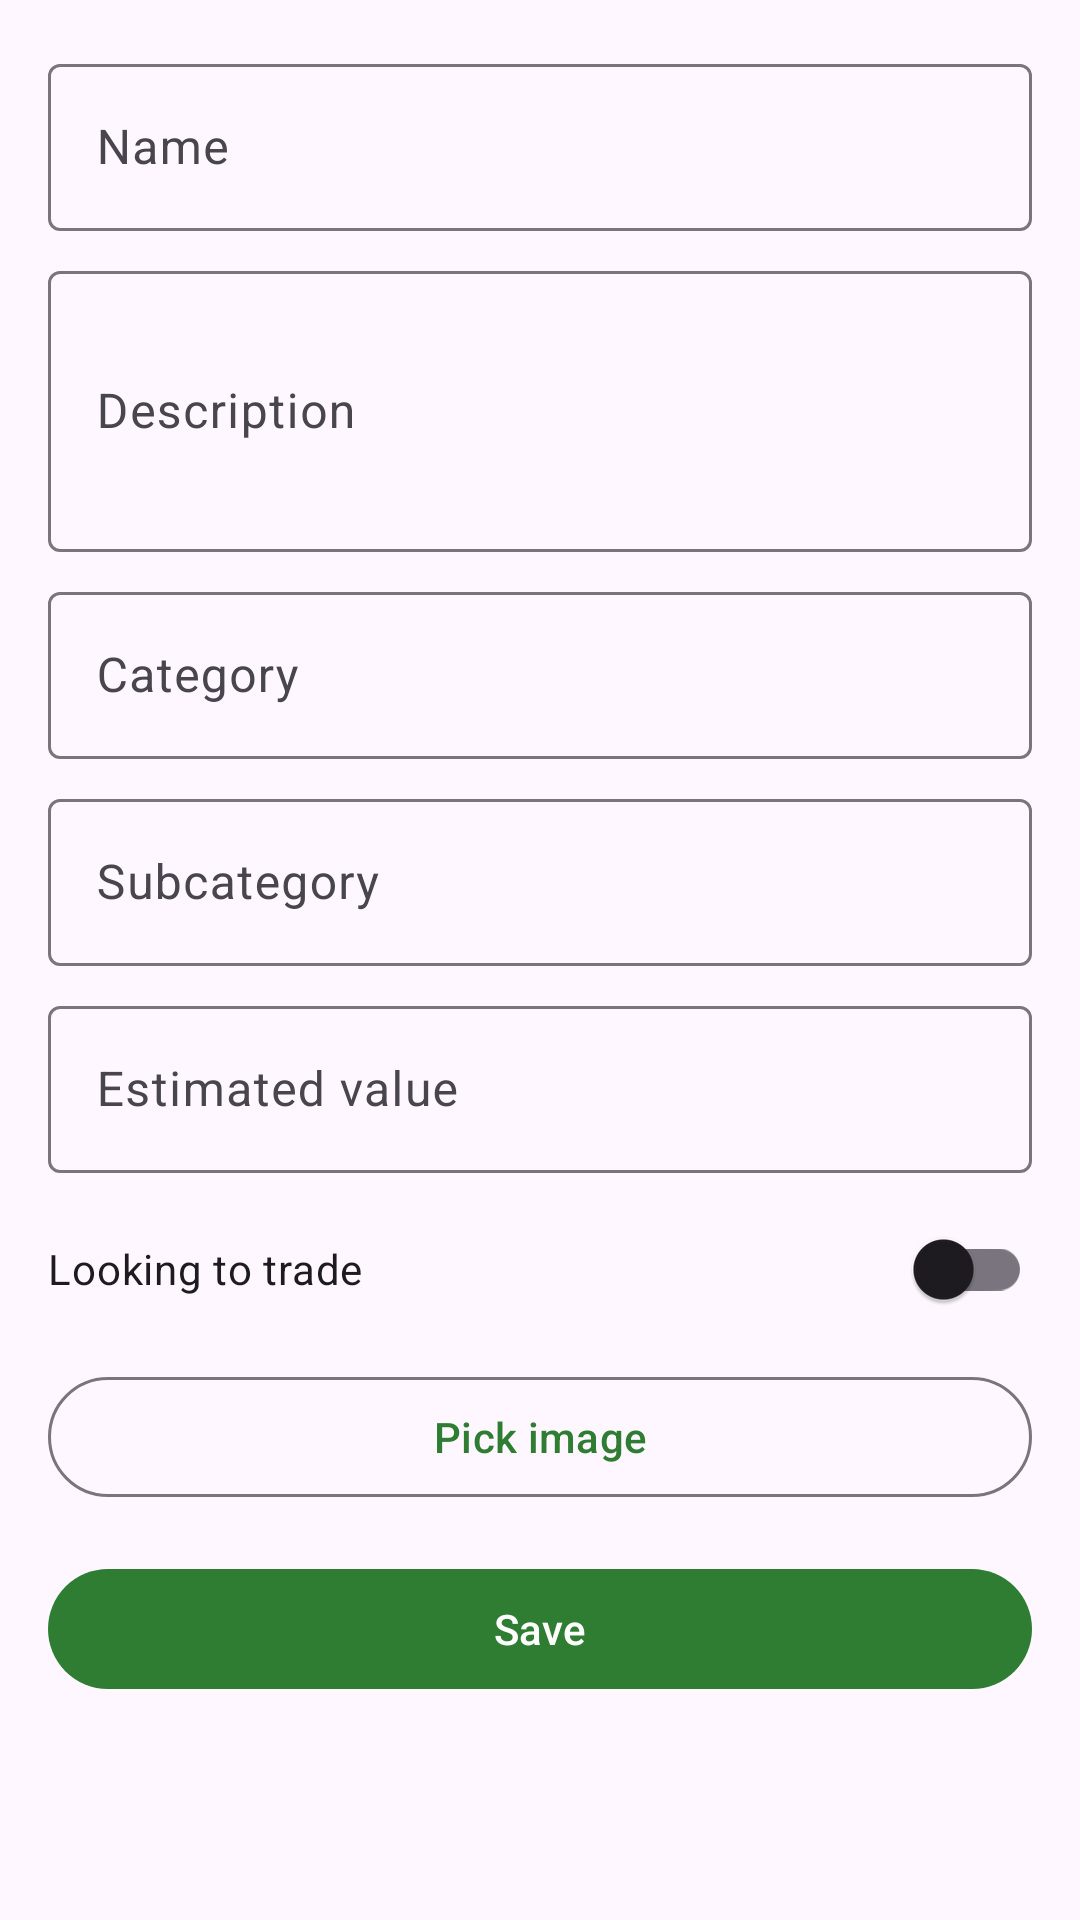

Write the Android layout XML for this screen, with the resource values it uses.
<!-- AndroidManifest.xml: application theme Theme.Gita -->
<!-- res/layout/activity_add_edit_item.xml -->
<?xml version="1.0" encoding="utf-8"?>
<ScrollView xmlns:android="http://schemas.android.com/apk/res/android"
    android:layout_width="match_parent"
    android:layout_height="match_parent"
    android:fillViewport="true">

    <LinearLayout
        android:layout_width="match_parent"
        android:layout_height="wrap_content"
        android:orientation="vertical"
        android:padding="16dp">

        <com.google.android.material.textfield.TextInputLayout
            android:layout_width="match_parent"
            android:layout_height="wrap_content"
            android:hint="@string/item_name">

            <com.google.android.material.textfield.TextInputEditText
                android:id="@+id/inputName"
                android:layout_width="match_parent"
                android:layout_height="wrap_content"
                android:inputType="text" />
        </com.google.android.material.textfield.TextInputLayout>

        <com.google.android.material.textfield.TextInputLayout
            android:layout_width="match_parent"
            android:layout_height="wrap_content"
            android:layout_marginTop="8dp"
            android:hint="@string/item_description">

            <com.google.android.material.textfield.TextInputEditText
                android:id="@+id/inputDescription"
                android:layout_width="match_parent"
                android:layout_height="wrap_content"
                android:inputType="textMultiLine"
                android:minLines="3" />
        </com.google.android.material.textfield.TextInputLayout>

        <com.google.android.material.textfield.TextInputLayout
            android:layout_width="match_parent"
            android:layout_height="wrap_content"
            android:layout_marginTop="8dp"
            android:hint="@string/item_category">

            <com.google.android.material.textfield.TextInputEditText
                android:id="@+id/inputCategory"
                android:layout_width="match_parent"
                android:layout_height="wrap_content"
                android:inputType="text" />
        </com.google.android.material.textfield.TextInputLayout>

        <com.google.android.material.textfield.TextInputLayout
            android:layout_width="match_parent"
            android:layout_height="wrap_content"
            android:layout_marginTop="8dp"
            android:hint="@string/item_subcategory">

            <com.google.android.material.textfield.TextInputEditText
                android:id="@+id/inputSubcategory"
                android:layout_width="match_parent"
                android:layout_height="wrap_content"
                android:inputType="text" />
        </com.google.android.material.textfield.TextInputLayout>

        <com.google.android.material.textfield.TextInputLayout
            android:layout_width="match_parent"
            android:layout_height="wrap_content"
            android:layout_marginTop="8dp"
            android:hint="@string/estimated_value">

            <com.google.android.material.textfield.TextInputEditText
                android:id="@+id/inputValue"
                android:layout_width="match_parent"
                android:layout_height="wrap_content"
                android:inputType="numberDecimal" />
        </com.google.android.material.textfield.TextInputLayout>

        <com.google.android.material.switchmaterial.SwitchMaterial
            android:id="@+id/switchTrade"
            android:layout_width="match_parent"
            android:layout_height="wrap_content"
            android:layout_marginTop="8dp"
            android:text="@string/looking_to_trade" />

        <com.google.android.material.button.MaterialButton
            android:id="@+id/buttonPickImage"
            style="@style/Widget.Material3.Button.OutlinedButton"
            android:layout_width="match_parent"
            android:layout_height="wrap_content"
            android:layout_marginTop="8dp"
            android:text="@string/pick_image" />

        <com.google.android.material.button.MaterialButton
            android:id="@+id/buttonSave"
            android:layout_width="match_parent"
            android:layout_height="wrap_content"
            android:layout_marginTop="16dp"
            android:text="@string/save" />
    </LinearLayout>
</ScrollView>
<!-- resources referenced by this layout -->
<resources>
  <string name="estimated_value">Estimated value</string>
  <string name="item_category">Category</string>
  <string name="item_description">Description</string>
  <string name="item_name">Name</string>
  <string name="item_subcategory">Subcategory</string>
  <string name="looking_to_trade">Looking to trade</string>
  <string name="pick_image">Pick image</string>
  <string name="save">Save</string>
  <style name="Theme.Gita" parent="Theme.Material3.Light.NoActionBar">
          <item name="colorPrimary">@color/primary</item>
          <item name="colorPrimaryContainer">@color/surface</item>
          <item name="colorSecondary">@color/accent</item>
          <item name="android:statusBarColor">@color/primary_dark</item>
      </style>
  <color name="primary">#2E7D32</color>
  <color name="surface">#FFF8E1</color>
  <color name="accent">#FF6F00</color>
  <color name="primary_dark">#1B5E20</color>
</resources>
